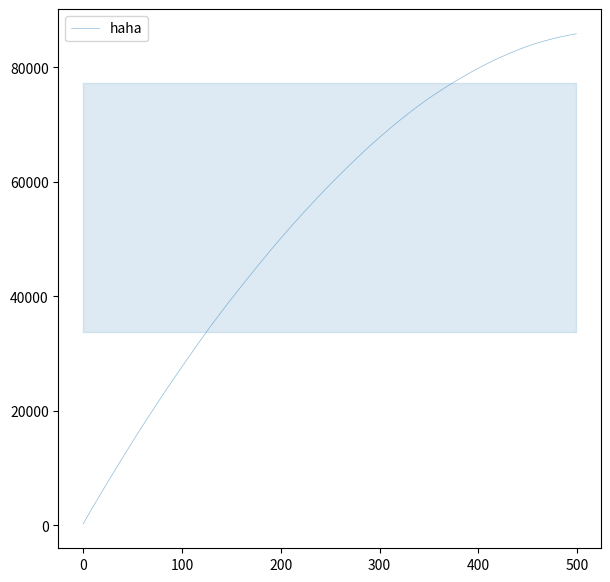

This figure's Python source:
import os
from matplotlib import pyplot as plt
import numpy as np

maxeval = 500
y = range(-300, -31)
data_ll = np.random.uniform(-300, -31, 500)
data_ll_sort = sorted(data_ll)
opt2color = ["tab:blue", "tab:orange", "tab:purple"]


def draw_comparison(n_samples, ymin=None):
    fig, ax = plt.subplots(figsize=(7, 7))
    # read data

    x_points = range(maxeval)
    x_points = np.array(x_points)
    y_points = np.array(data_ll_sort)
    print(type(x_points), x_points.shape)
    print(type(y_points), y_points.shape)

    x_points.reshape([1, 500])
    y_points.reshape([1, 500])
    print(type(x_points), x_points.shape)
    print(type(y_points), y_points.shape)
    # Show empirical quantiles
    y_points = np.cumsum(-y_points)
    ax.fill_between(x_points,
                    *np.quantile(y_points, q=(0.25, 0.75), axis=0),
                    color=opt2color[0],
                    alpha=0.15)

       # Plot some sample paths
    # for y in y_points[:n_samples]:
    #     ax.plot(x_points, y, alpha=0.5, linewidth=0.5, color=opt2color[0])

        # Plot median performance
    # ax.plot(x_points, *np.quantile(y_points, q=0.5, axis=0),
    #         alpha=0.8, linewidth=0.75, color=opt2color[0], label='haha')
    ax.plot(x_points, y_points, alpha=0.5, linewidth=0.5, color=opt2color[0], label='haha')

    plt.legend(loc=0)
    plt.show()

draw_comparison(5)
